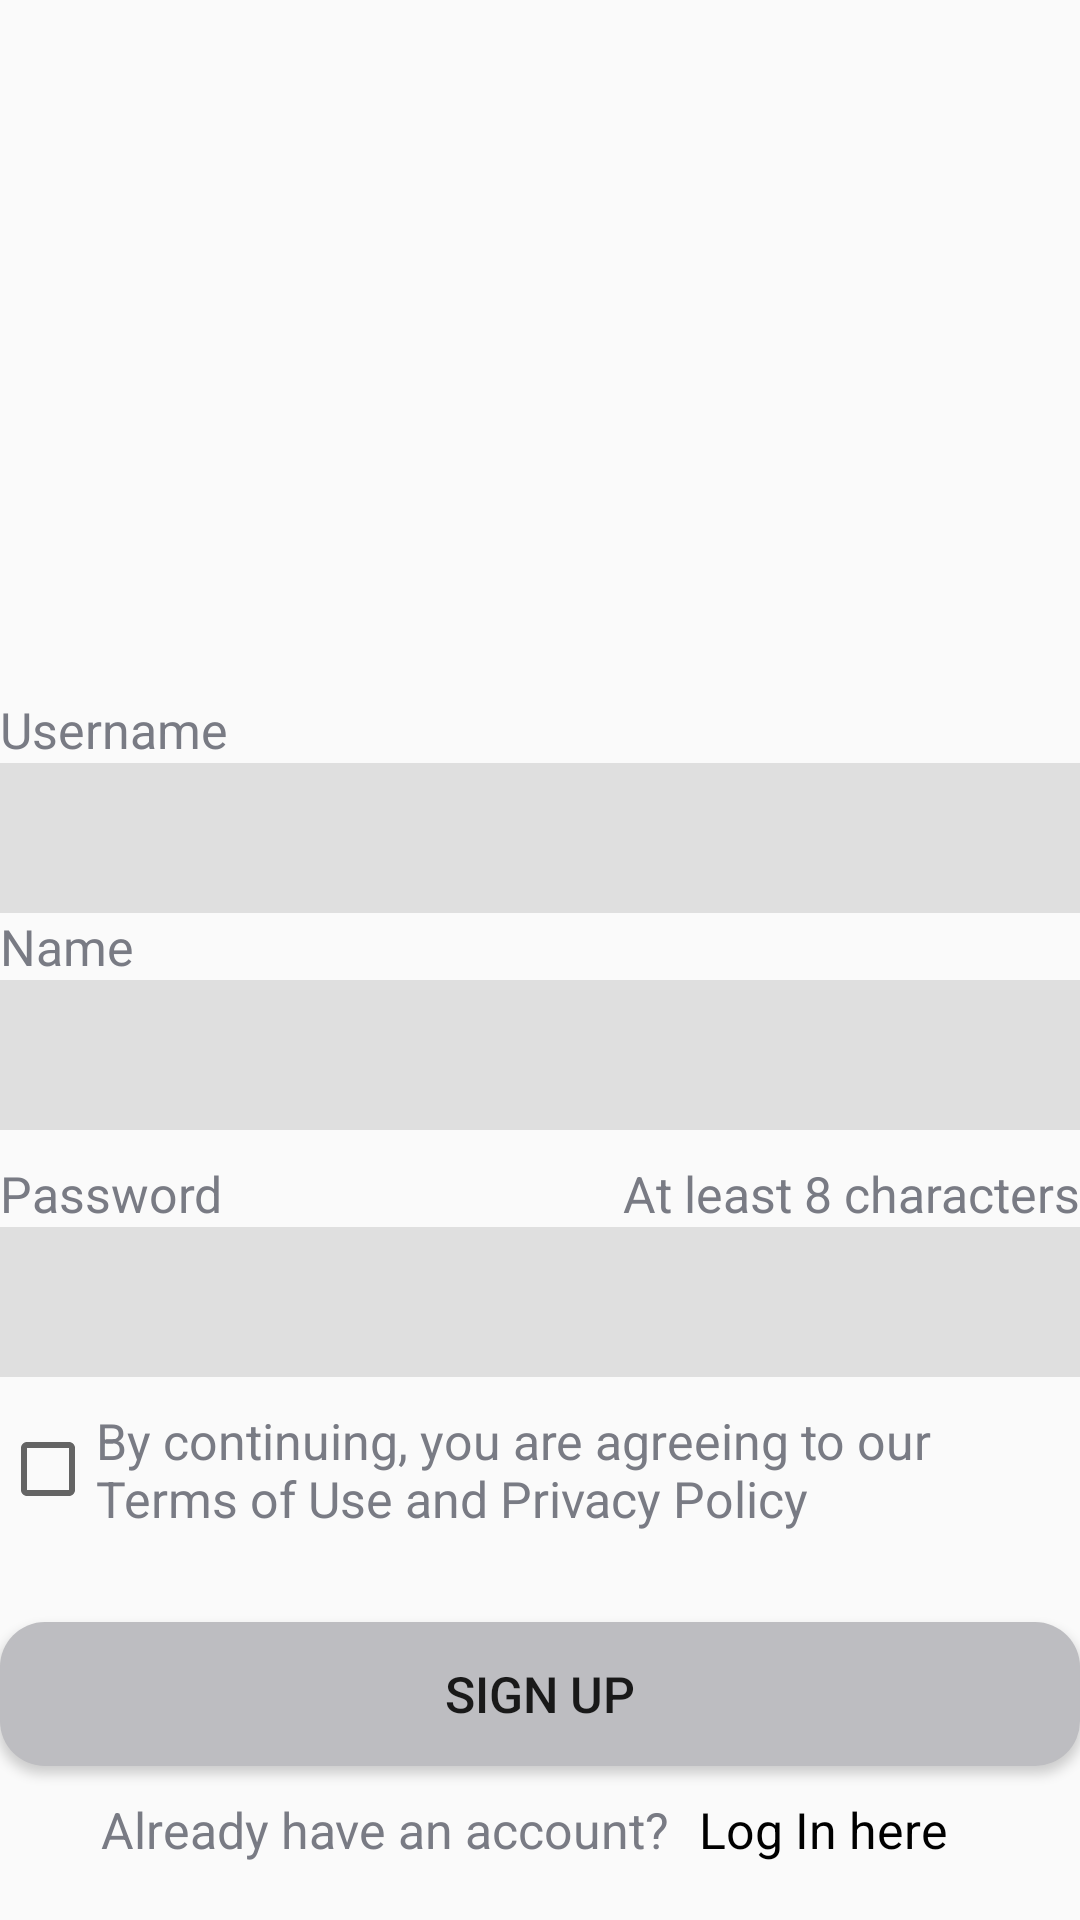

Reconstruct the res/layout file that produces this screen, plus the resources it refers to.
<!-- AndroidManifest.xml: application theme AppTheme -->
<!-- res/layout/activity_signup.xml -->
<?xml version="1.0" encoding="utf-8"?>
<LinearLayout xmlns:android="http://schemas.android.com/apk/res/android"
    xmlns:app="http://schemas.android.com/apk/res-auto"
    xmlns:tools="http://schemas.android.com/tools"
    android:layout_width="match_parent"
    android:layout_height="match_parent"
    android:orientation="vertical"
    android:layout_marginTop="20dp"
    android:layout_marginBottom="20dp"
    android:layout_marginLeft="20dp"
    android:layout_marginRight="20dp">

    <ImageView
        android:layout_width="195dp"
        android:layout_height="212dp"
        android:layout_gravity="center"
        android:src="@drawable/cropped">

    </ImageView>

    <TextView
        android:layout_marginTop="20dp"
        android:layout_width="match_parent"
        android:layout_height="wrap_content"
        android:textSize="50px"
        style="@style/TextColor"
        android:text="@string/username">
    </TextView>

    <EditText
        android:id="@+id/signUpUsername"
        android:layout_width="match_parent"
        android:layout_height="50dp"
        android:inputType="textEmailAddress"
        android:background="@color/accentColorLight">
    </EditText>

    <TextView
        android:layout_width="match_parent"
        android:layout_height="wrap_content"
        android:textSize="50px"
        style="@style/TextColor"
        android:text="@string/name">
    </TextView>

    <EditText
        android:id="@+id/signUpName"
        android:layout_width="match_parent"
        android:layout_height="50dp"
        android:inputType="textEmailAddress"
        android:background="@color/accentColorLight">
    </EditText>

    <TableLayout
        android:layout_marginTop="10dp"
        android:layout_width="match_parent"
        android:layout_height="wrap_content"
        android:gravity="center"
        android:stretchColumns="1" >
        <TableRow
            android:layout_width="match_parent"
            android:layout_height="wrap_content">
            <TextView
                android:layout_width="wrap_content"
                android:layout_height="wrap_content"
                android:text="@string/password"
                android:textSize="50px"
                style="@style/TextColor"
                android:orientation="horizontal">
            </TextView>

            <TextView
                android:layout_gravity="right"
                android:layout_width="wrap_content"
                android:layout_height="wrap_content"
                android:orientation="horizontal"
                android:textSize="50px"
                style="@style/TextColor"
                android:text="@string/pass_specs">
            </TextView>
        </TableRow>
    </TableLayout>

    <EditText
        android:id="@+id/signUpPass"
        android:layout_width="match_parent"
        android:layout_height="50dp"
        android:background="@color/accentColorLight"
        android:inputType="textPassword">
    </EditText>

    <CheckBox
        android:id="@+id/confirm"
        android:layout_marginTop="10dp"
        android:layout_width="wrap_content"
        android:layout_height="wrap_content"
        style="@style/TextColor"
        android:textSize="50px"
        android:text="@string/tnc">
    </CheckBox>

    <Button
        android:id="@+id/btnSignUp"
        android:layout_marginTop="30dp"
        android:background="@drawable/border_on_buttons"
        android:textSize="50px"
        android:layout_width="match_parent"
        android:layout_height="wrap_content"
        android:text="@string/signup">
    </Button>

    <TableLayout
        android:layout_width="wrap_content"
        android:layout_height="wrap_content"
        android:layout_gravity="center_horizontal"
        android:layout_marginTop="10dp">
        <TableRow
            android:layout_width="match_parent"
            android:layout_height="wrap_content">

            <TextView
                android:textSize="50px"
                android:layout_width="wrap_content"
                android:layout_height="wrap_content"
                android:orientation="horizontal"
                style="@style/TextColor"
                android:text="@string/ask_to_login1">
            </TextView>

            <TextView
                android:id="@+id/logInHere"
                android:textSize="50px"
                android:layout_marginRight="10dp"
                android:layout_marginEnd="10dp"
                android:layout_gravity="right"
                android:layout_width="wrap_content"
                android:layout_height="wrap_content"
                android:orientation="horizontal"
                android:textColor="@color/textColor"
                android:text="@string/ask_to_login2">
            </TextView>
        </TableRow>

    </TableLayout>

</LinearLayout>
<!-- resources referenced by this layout -->
<resources>
  <color name="accentColorLight">#dfdfdf</color>
  <color name="textColor">#000000</color>
  <!-- drawable border_on_buttons (drawable) -->
  <?xml version="1.0" encoding="utf-8"?>
  <selector xmlns:android="http://schemas.android.com/apk/res/android">
      <item>
          <shape android:shape="rectangle">
              <solid android:color="@color/buttonBGColor"/>
  
              
              <corners android:radius="15dp" />
          </shape>
      </item>
  </selector>
  <string name="ask_to_login1">Already have an account?</string>
  <string name="ask_to_login2">Log In here</string>
  <string name="name">Name</string>
  <string name="pass_specs">At least 8 characters</string>
  <string name="password">Password</string>
  <string name="signup">Sign Up</string>
  <string name="tnc">By continuing, you are agreeing to our Terms of Use and Privacy Policy</string>
  <string name="username">Username</string>
  <style name="TextColor">
          <item name="android:textColor">@color/secondaryTextColor</item>
      </style>
  <style name="AppTheme" parent="Theme.AppCompat.Light.DarkActionBar">
          
          <item name="colorPrimary">@color/white</item>
          <item name="colorPrimaryDark">@color/textColor</item>
          <item name="colorAccent">@color/secondaryTextColor</item>
      </style>
  <color name="buttonBGColor">#bdbdc1</color>
  <color name="secondaryTextColor">#797b84</color>
  <color name="white">#ffffff</color>
</resources>
